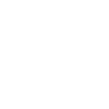
t = 0.00 s
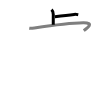
t = 2.50 s
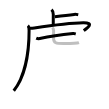
t = 5.25 s
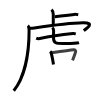
t = 7.75 s
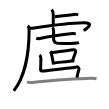
t = 10.50 s
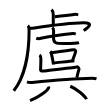
t = 13.00 s

The animated SVG that drew these frames (rendered in a browser with its animation timeline set to each time). Animation: 13 SMIL elements (animate=13); one cycle of 13.00 s.

<svg width="109px" height="109px" viewBox="0 0 px 109px" xmlns="http://www.w3.org/2000/svg" xmlns:xlink="http://www.w3.org/1999/xlink" xml:space="preserve" version="1.1"  baseProfile="full">
<path d="M51.52,9.58c0.98,0.92,1.76,1.99,1.76,5.02c0,5.9-0.02,5.19-0.02,10.15" style="fill:none;stroke:black;stroke-width:3;opacity:0">
  <animate attributeType="CSS" attributeName="opacity" from="0" to="1" begin="0s" dur="1s" repeatCount="0" fill="freeze" />
</path>
<path d="M54.85,16.77C60.61,16,68.35,15,74.18,14.39c1.92-0.2,3.1,0.18,4.07,0.37" style="fill:none;stroke:black;stroke-width:3;opacity:0">
  <animate attributeType="CSS" attributeName="opacity" from="0" to="1" begin="1s" dur="1s" repeatCount="0" fill="freeze" />
</path>
<path d="M29.24,28.24c1.16,0.19,3.26,0.06,5.14-0.22C48,26,71.75,23,83.2,22.84c12.07-0.17,3.55,5.66,0.55,7.78" style="fill:none;stroke:black;stroke-width:3;opacity:0">
  <animate attributeType="CSS" attributeName="opacity" from="0" to="1" begin="2s" dur="1s" repeatCount="0" fill="freeze" />
</path>
<path d="M27.86,25.68c0.66,0.58,1.23,2.74,1.23,4.82c0,22.25-4.24,46.39-15.34,60.25" style="fill:none;stroke:black;stroke-width:3;opacity:0">
  <animate attributeType="CSS" attributeName="opacity" from="0" to="1" begin="3s" dur="1s" repeatCount="0" fill="freeze" />
</path>
<path d="M36.25,38.19c0.79,0.37,2.76,0.53,3.55,0.37c7.82-1.65,24.58-4.07,33.17-4.97c1.32-0.14,2.12,0.18,2.78,0.36" style="fill:none;stroke:black;stroke-width:3;opacity:0">
  <animate attributeType="CSS" attributeName="opacity" from="0" to="1" begin="4s" dur="1s" repeatCount="0" fill="freeze" />
</path>
<path d="M52.25,27.68c0.58,0.45,1.35,2.22,1.35,2.84c0,4.98-0.11,4.64-0.11,6.87c0,6.61,3.22,6.11,11.52,6.11c3.09,0,11.33,0,13.99-0.89" style="fill:none;stroke:black;stroke-width:3;opacity:0">
  <animate attributeType="CSS" attributeName="opacity" from="0" to="1" begin="5s" dur="1s" repeatCount="0" fill="freeze" />
</path>
<path d="M50.18,51.47c0.26,0.23,0.54,0.41,0.65,0.69c0.92,2.23,2.02,8.36,2.64,12.36" style="fill:none;stroke:black;stroke-width:3;opacity:0">
  <animate attributeType="CSS" attributeName="opacity" from="0" to="1" begin="6s" dur="1s" repeatCount="0" fill="freeze" />
</path>
<path d="M51.83,52.74c6.48-0.93,18.71-2.66,22.05-2.98c1.22-0.11,1.96,1.16,1.78,1.84c-0.72,2.8-1.55,4.72-3.1,8.76" style="fill:none;stroke:black;stroke-width:3;opacity:0">
  <animate attributeType="CSS" attributeName="opacity" from="0" to="1" begin="7s" dur="1s" repeatCount="0" fill="freeze" />
</path>
<path d="M53.74,63.05c3.93-0.36,15.68-1.99,20.66-2.35" style="fill:none;stroke:black;stroke-width:3;opacity:0">
  <animate attributeType="CSS" attributeName="opacity" from="0" to="1" begin="8s" dur="1s" repeatCount="0" fill="freeze" />
</path>
<path d="M39.5,54.95c1.03,0.65,1.33,2.23,1.34,3.14c0.03,1.92-0.15,9.02-0.26,11.67c-0.02,0.57,0.58,1.58,2.46,1.31c4.14-0.59,28.96-3.32,33.64-4.17c1.55-0.28,2.69,1.71,2.25,2.71c-0.93,2.14-1.26,4.66-2.07,7.99" style="fill:none;stroke:black;stroke-width:3;opacity:0">
  <animate attributeType="CSS" attributeName="opacity" from="0" to="1" begin="9s" dur="1s" repeatCount="0" fill="freeze" />
</path>
<path d="M27,81.93c1.32,0.54,3.75,0.67,5.07,0.54c17.15-1.73,45.04-3.97,59.79-4.21c2.21-0.03,3.53,0.26,4.63,0.53" style="fill:none;stroke:black;stroke-width:3;opacity:0">
  <animate attributeType="CSS" attributeName="opacity" from="0" to="1" begin="10s" dur="1s" repeatCount="0" fill="freeze" />
</path>
<path d="M48.65,86.44c0.05,0.33,0.11,0.86-0.1,1.33c-1.27,2.82-8.55,9-18.52,12.78" style="fill:none;stroke:black;stroke-width:3;opacity:0">
  <animate attributeType="CSS" attributeName="opacity" from="0" to="1" begin="11s" dur="1s" repeatCount="0" fill="freeze" />
</path>
<path d="M70.27,86.24c5.7,2.29,14.73,9.41,16.16,12.97" style="fill:none;stroke:black;stroke-width:3;opacity:0">
  <animate attributeType="CSS" attributeName="opacity" from="0" to="1" begin="12s" dur="1s" repeatCount="0" fill="freeze" />
</path>
</svg>
